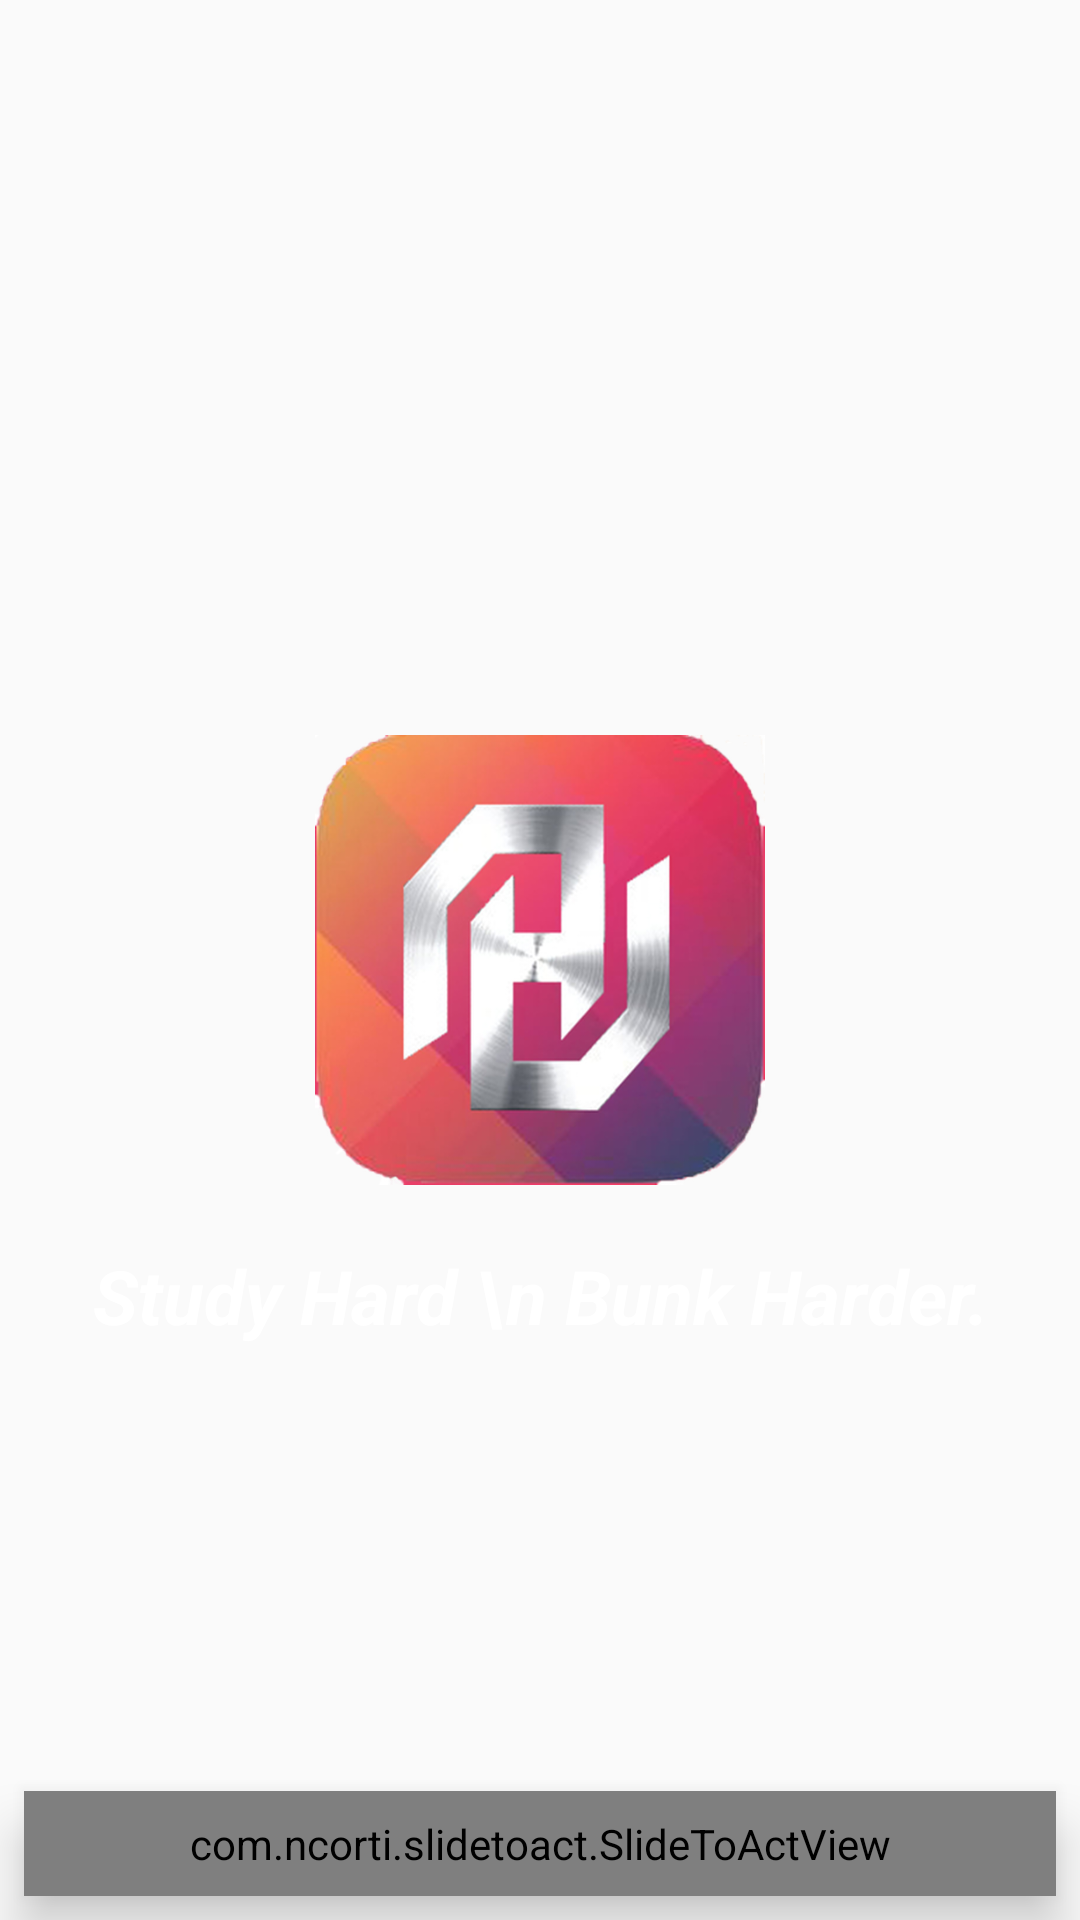

Reconstruct the res/layout file that produces this screen, plus the resources it refers to.
<!-- AndroidManifest.xml: application theme AppTheme -->
<!-- res/layout/activity_main.xml -->
<?xml version="1.0" encoding="utf-8"?>
<RelativeLayout
    xmlns:android="http://schemas.android.com/apk/res/android"
    xmlns:app="http://schemas.android.com/apk/res-auto"
    xmlns:tools="http://schemas.android.com/tools"
    android:layout_width="match_parent"
    android:layout_height="match_parent"
    tools:context=".MainActivity"
    android:background="@drawable/bg">

    <ImageView
        android:id="@+id/image"
        android:layout_centerInParent="true"
        android:layout_width="match_parent"
        android:layout_height="150dp"
        android:src="@drawable/playstore_icon"/>

    <TextView
        android:layout_below="@id/image"
        android:textStyle="bold|italic"
        android:textSize="25sp"
        android:textAlignment="center"
        android:textColor="@android:color/white"
        android:text="Study Hard \n Bunk Harder."
        android:layout_marginTop="20dp"
        android:layout_width="match_parent"
        android:layout_height="wrap_content" />


    <com.ncorti.slidetoact.SlideToActView
        android:id="@+id/btnContinue"
        android:layout_width="match_parent"
        android:layout_height="wrap_content"
        android:layout_alignParentBottom="true"
        app:text="Slide to Continue"
        app:text_size="23dp"
        app:text_style="bold"
        app:text_color="@color/colorWhite"
        android:layout_margin="8dp"
        android:padding="8dp"
        android:elevation="10dp"
        app:area_margin="10dp"
        app:inner_color="#2196f3"
        app:outer_color="@drawable/bg"/>

</RelativeLayout>
<!-- resources referenced by this layout -->
<resources>
  <color name="colorWhite">#FFFFFF</color>
  <!-- drawable playstore_icon: png bitmap (drawable, 212064 bytes) -->
  <style name="AppTheme" parent="Theme.AppCompat.Light.NoActionBar">
          
          <item name="colorPrimary">@color/colorPrimary</item>
          <item name="colorPrimaryDark">@color/colorPrimaryDark</item>
          <item name="colorAccent">@color/colorAccent</item>
      </style>
  <color name="colorPrimary">#3F51B5</color>
  <color name="colorPrimaryDark">#303F9F</color>
  <color name="colorAccent">#FF4081</color>
</resources>
